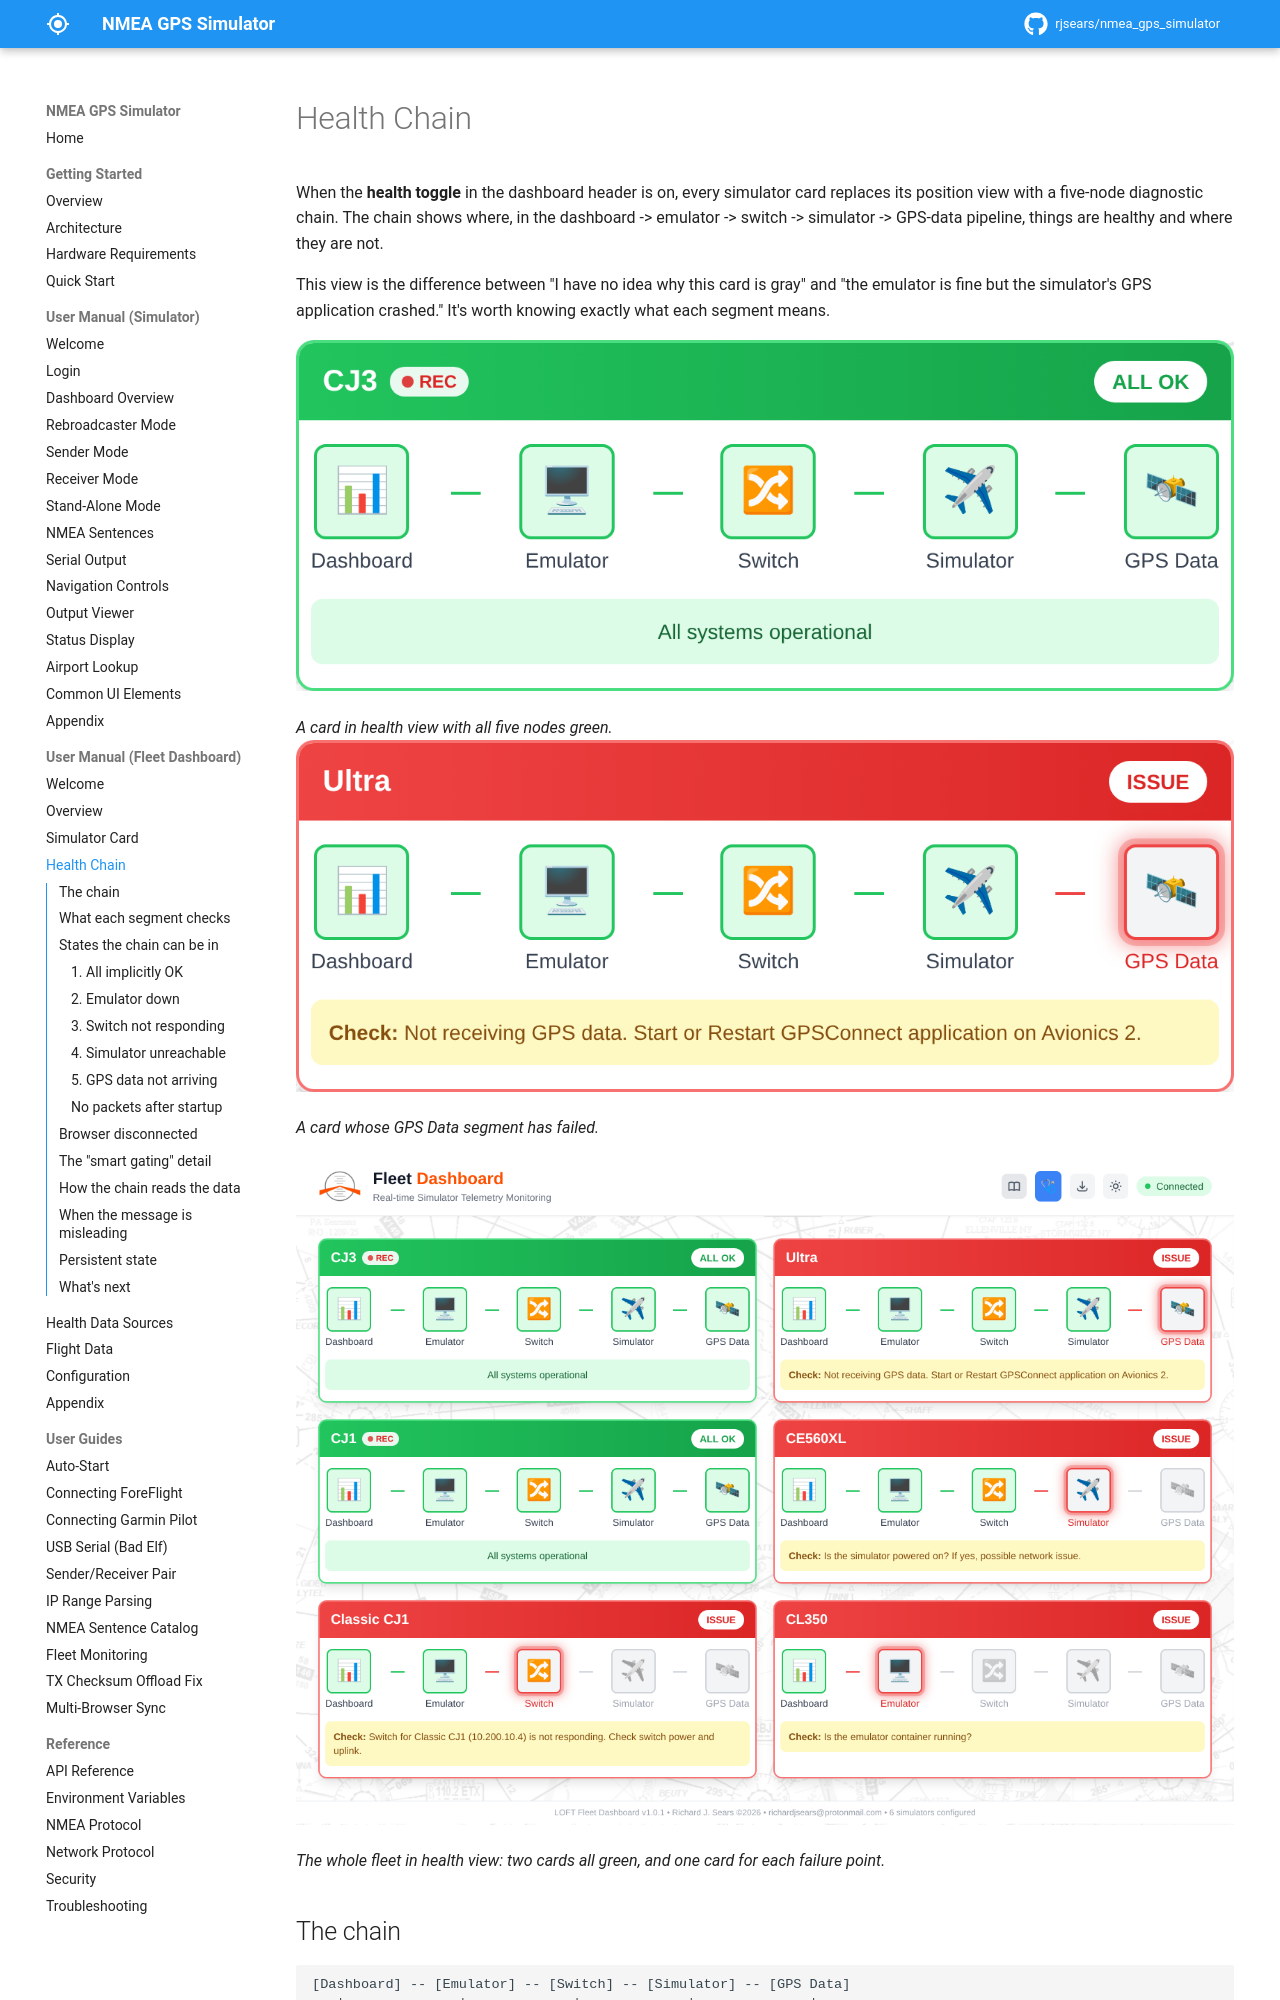

repository: rjsears/nmea_gps_simulator · page: dashboard-manual/health-chain/index.html · generator: mkdocs

# Health Chain

When the **health toggle** in the dashboard header is on, every simulator card replaces its position view with a five-node diagnostic chain. The chain shows where, in the dashboard -> emulator -> switch -> simulator -> GPS-data pipeline, things are healthy and where they are not.

This view is the difference between "I have no idea why this card is gray" and "the emulator is fine but the simulator's GPS application crashed." It's worth knowing exactly what each segment means.

![A card in health view with all five nodes green.](../images/screenshots/health-chain-01-all-ok.png)

*A card in health view with all five nodes green.*
![A card whose GPS Data segment has failed.](../images/screenshots/health-chain-02-gps-failure.png)

*A card whose GPS Data segment has failed.*

![The whole fleet in health view, showing every state the chain can be in.](../images/screenshots/health-chain-00-grid.png)

*The whole fleet in health view: two cards all green, and one card for each failure point.*

## The chain

```
[Dashboard] -- [Emulator] -- [Switch] -- [Simulator] -- [GPS Data]
   |              |             |             |              |
   icon: bar      icon: PC      icon: switch   icon: plane    icon: satellite
```

Five nodes, four connectors. Each connector is colored to indicate the health of the **segment** between two nodes; each node is colored based on whether that node itself has detected a failure or is "downstream of a failure."

## What each segment checks

| Segment | What's actually checked | Source field |
|---------|-------------------------|--------------|
| **Dashboard -> Emulator** | The dashboard received a heartbeat packet from the rebroadcaster within the last 3 seconds. | `emulator_online` (derived from `last_heartbeat`) |
| **Emulator -> Switch** | The dashboard's per-simulator ICMP check of the configured switch management IP. This check is skipped when no switch IP is configured and is bypassed when the simulator ping succeeds. | `switch_reachable` (dashboard-local) |
| **Switch -> Simulator** | The rebroadcaster's last ICMP ping to `SIMULATOR_IP` succeeded, after the switch gate has passed. | `sim_reachable` (from the heartbeat payload) |
| **Simulator -> GPS Data** | A position packet (not a heartbeat) has arrived at the dashboard within the last 5 seconds. | `is_online` (the same flag that drives the green ONLINE pill in position view) |

The leftmost node (Dashboard) is always green - if you're rendering the chain at all, the dashboard is up.

## States the chain can be in

The chain has five distinct visual states: one all-green state and one for each possible failure point.

### 1. All implicitly OK

When GPS data is flowing (`is_online == true`), everything upstream is implicitly working. The chain shows five green nodes and four green connectors. Footer message: **"All systems operational"** on a green background.

This is the only "happy path" state. Every other state has at least one red element.
